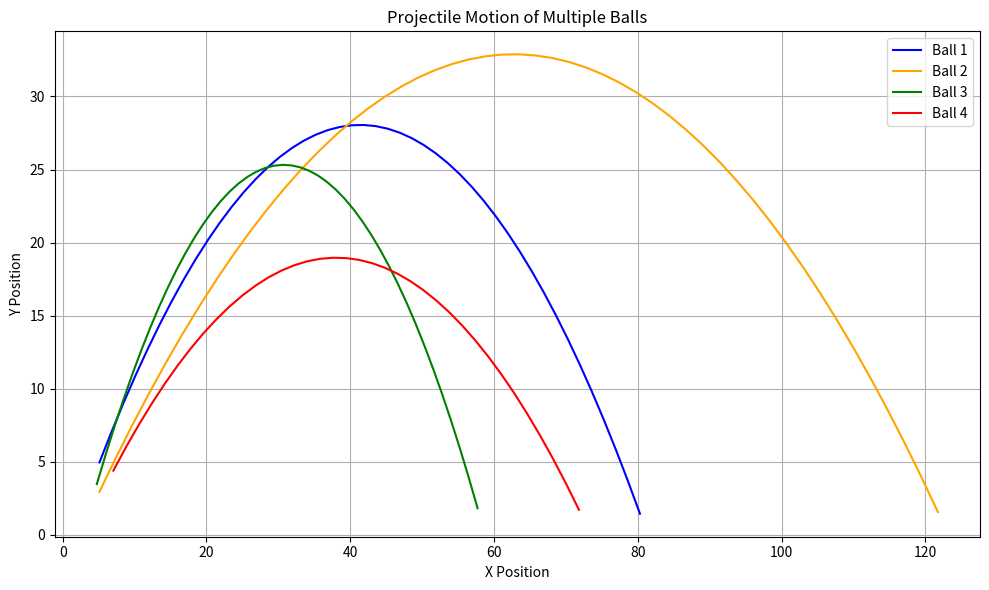

The script that saved this image:
import numpy as np
import matplotlib.pyplot as plt

# Constants
g = 9.81
dt = 0.1
num_steps = 100
n_balls = 4  # Number of balls

# Function to simulate trajectory
def simulate_trajectory(x0, y0, v0, angle_deg):
    angle_rad = np.deg2rad(angle_deg)
    vx = v0 * np.cos(angle_rad)
    vy = v0 * np.sin(angle_rad)

    x, y = [x0], [y0]
    for _ in range(num_steps):
        vy -= g * dt
        new_x = x[-1] + vx * dt
        new_y = y[-1] + vy * dt
        if new_y < 0:  # Stop if ball hits the ground
            break
        x.append(new_x)
        y.append(new_y)
    return np.array(x), np.array(y)

# Simulate and store all trajectories
trajectories = []
for b in range(n_balls):
    x0 = np.random.uniform(0, 10)
    y0 = np.random.uniform(0, 5)
    v0 = np.random.uniform(20, 40)
    angle = np.random.uniform(30, 60)

    x, y = simulate_trajectory(x0, y0, v0, angle)
    trajectories.append((x, y))

# Plot all trajectories
colors = ['blue', 'orange', 'green', 'red', 'purple', 'brown']
plt.figure(figsize=(10, 6))
for i, (x, y) in enumerate(trajectories):
    plt.plot(x, y, label=f"Ball {i+1}", color=colors[i % len(colors)])

plt.xlabel("X Position")
plt.ylabel("Y Position")
plt.title("Projectile Motion of Multiple Balls")
plt.grid()
plt.legend()
plt.tight_layout()
plt.show()
